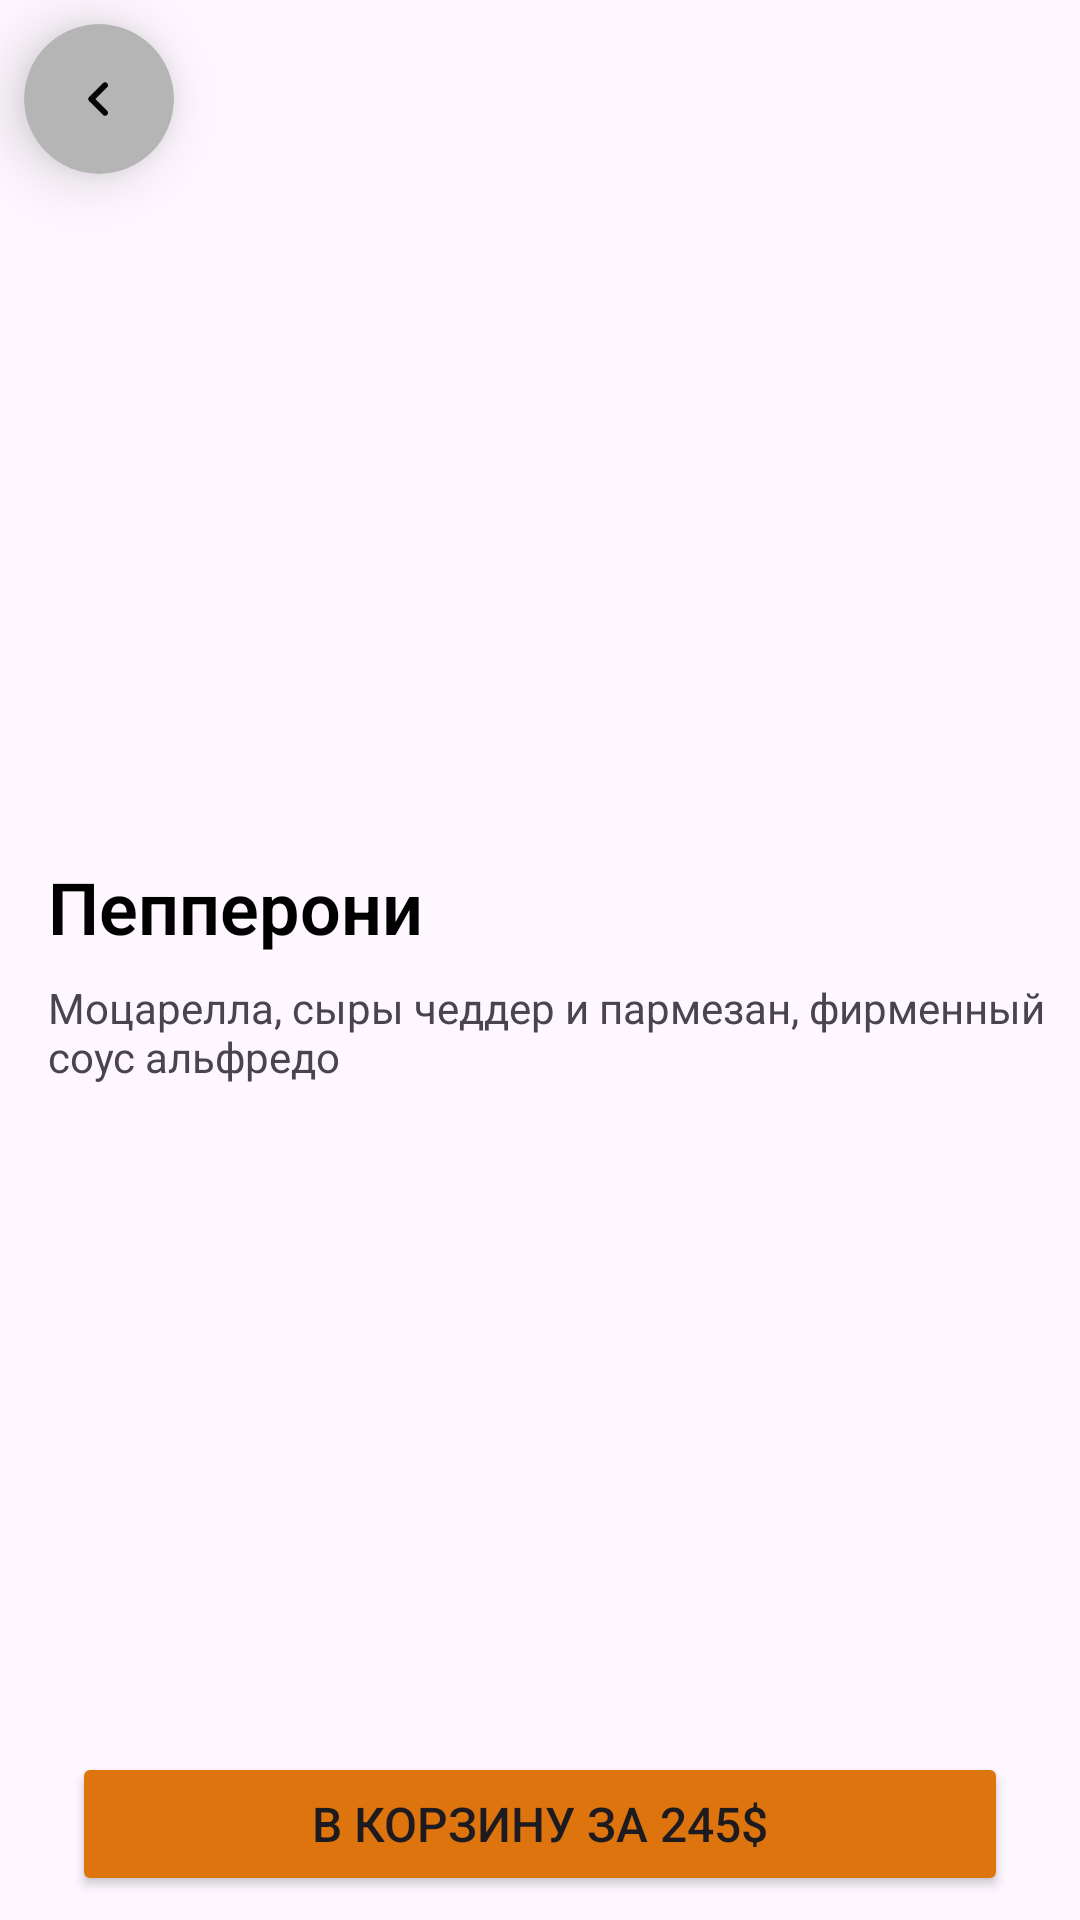

Write the Android layout XML for this screen, with the resource values it uses.
<!-- AndroidManifest.xml: application theme Theme.OrderDeliver -->
<!-- res/layout/fragment_add_to_basket.xml -->
<?xml version="1.0" encoding="utf-8"?>
<androidx.constraintlayout.widget.ConstraintLayout xmlns:android="http://schemas.android.com/apk/res/android"
    xmlns:app="http://schemas.android.com/apk/res-auto"
    xmlns:tools="http://schemas.android.com/tools"
    android:layout_width="match_parent"
    android:layout_height="match_parent"
    tools:context=".presentation.menu.AddToBasketFragment">


    <ImageView
        android:id="@+id/foodPhoto"
        android:layout_width="0dp"
        android:layout_height="270dp"
        app:layout_constraintEnd_toEndOf="parent"
        app:layout_constraintStart_toStartOf="parent"
        app:layout_constraintTop_toTopOf="parent"
        tools:src="@drawable/test_pizza_one" />

    <androidx.cardview.widget.CardView
        android:id="@+id/buttonBack"
        android:layout_width="50dp"
        android:layout_height="50dp"
        android:layout_marginStart="8dp"
        android:layout_marginTop="8dp"
        app:cardBackgroundColor="#B5B5B5"
        app:cardCornerRadius="25dp"
        app:cardElevation="12dp"
        app:cardPreventCornerOverlap="false"
        app:layout_constraintStart_toStartOf="parent"
        app:layout_constraintTop_toTopOf="parent">

        <ImageView
            android:id="@+id/imageView5"
            android:layout_width="wrap_content"
            android:layout_height="wrap_content"
            android:layout_gravity="center"
            android:src="@drawable/arrow_back" />
    </androidx.cardview.widget.CardView>

    <TextView
        android:id="@+id/nameFood"
        android:layout_width="wrap_content"
        android:layout_height="wrap_content"
        android:layout_marginStart="16dp"
        android:layout_marginTop="16dp"
        android:fontFamily="sans-serif-light"
        android:text="Пепперони"
        android:textColor="@color/black"
        android:textSize="24sp"
        android:textStyle="bold"
        app:layout_constraintStart_toStartOf="parent"
        app:layout_constraintTop_toBottomOf="@+id/foodPhoto" />

    <TextView
        android:id="@+id/descFood"
        android:layout_width="0dp"
        android:layout_height="wrap_content"
        android:layout_marginTop="8dp"
        android:text="Моцарелла, сыры чеддер и пармезан, фирменный соус альфредо"
        app:layout_constraintEnd_toEndOf="parent"
        app:layout_constraintStart_toStartOf="@+id/nameFood"
        app:layout_constraintTop_toBottomOf="@+id/nameFood" />

    <Button
        android:id="@+id/buttonAddToBasket"
        android:layout_width="0dp"
        android:layout_height="wrap_content"
        android:layout_marginStart="24dp"
        android:layout_marginEnd="24dp"
        android:layout_marginBottom="8dp"
        android:backgroundTint="@color/add_to_color"
        android:text="В корзину за 245$"
        android:textSize="16sp"
        app:layout_constraintBottom_toBottomOf="parent"
        app:layout_constraintEnd_toEndOf="parent"
        app:layout_constraintStart_toStartOf="parent" />

    <LinearLayout
        android:id="@+id/optionsContainer"
        android:layout_width="0dp"
        android:layout_height="311dp"
        android:layout_marginStart="6dp"
        android:layout_marginEnd="6dp"
        android:orientation="vertical"
        app:layout_constraintBottom_toTopOf="@+id/buttonAddToBasket"
        app:layout_constraintEnd_toEndOf="parent"
        app:layout_constraintStart_toStartOf="parent"
        app:layout_constraintTop_toBottomOf="@+id/descFood"></LinearLayout>

</androidx.constraintlayout.widget.ConstraintLayout>
<!-- resources referenced by this layout -->
<resources>
  <color name="add_to_color">#DE740E</color>
  <color name="black">#FF000000</color>
  <!-- drawable arrow_back (drawable) -->
  <vector android:alpha="0.98" android:autoMirrored="true"
      android:height="24dp" android:tint="#000000"
      android:viewportHeight="24" android:viewportWidth="24"
      android:width="24dp" xmlns:android="http://schemas.android.com/apk/res/android">
      <path android:fillColor="@android:color/white" android:pathData="M14.71,15.88L10.83,12l3.88,-3.88c0.39,-0.39 0.39,-1.02 0,-1.41 -0.39,-0.39 -1.02,-0.39 -1.41,0L8.71,11.3c-0.39,0.39 -0.39,1.02 0,1.41l4.59,4.59c0.39,0.39 1.02,0.39 1.41,0 0.38,-0.39 0.39,-1.03 0,-1.42z"/>
  </vector>
  <!-- drawable test_pizza_one: jpg bitmap (drawable, 257632 bytes) -->
  <style name="Theme.OrderDeliver" parent="Base.Theme.OrderDeliver" />
  <style name="Base.Theme.OrderDeliver" parent="Theme.Material3.DayNight.NoActionBar">
          
          
          <item name="android:windowFullscreen">true</item>
          <item name="windowNoTitle">true</item>
          <item name="windowActionBar">false</item>
      </style>
</resources>
